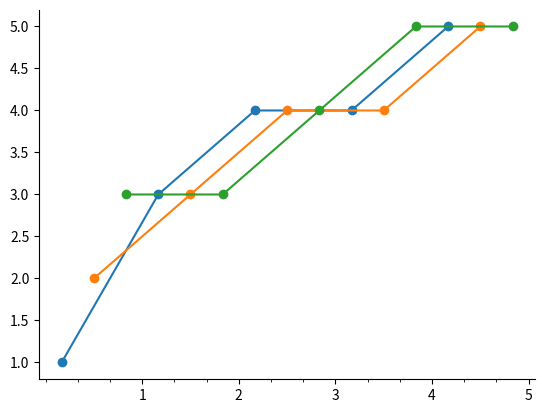

Here is the Python script that generated this plot: (Note: this script raises an exception after producing the figure.)
import matplotlib.pyplot as plt
import numpy as np

students = ["steve", "bob", "ralph"]
progress = [[1, 3, 4, 4, 5], [2, 3, 4, 4, 5], [3, 3, 4, 5, 5]]

(fig, ax) = plt.subplots(1, 1)

dx = 1.0 / len(progress)
xoff = dx / 2.0
for _i, (name, data) in enumerate(zip(students, progress, strict=False)):
    ax.plot(np.arange(len(data)) + xoff, data, label=name, marker="o")
    xoff += dx

ax.set_xticks(np.arange(0, len(progress[0]) + 0.01, dx), minor=True)
ax.set_xticks(np.arange(1, len(progress[0]) + 1))
labels = students * len(progress[0])
week = 1
for i, ll in enumerate(labels):
    if ll == students[1]:
        labels[i] = "%s\nWeek %s" % (ll, week)
        week += 1
ax.spines["top"].set_visible(False)
ax.spines["right"].set_visible(False)

ax.set_xticklabels(labels, fontsize=8, ha="left", minor=True)
ax.set_xticklabels([])
ax.tick_params(which="both", direction="out")
ax.tick_params(axis="x", which="major", width=4)
ax.tick_params(axis="x", which="major", length=7)
ax.tick_params(axis="y", which="major", width=0, length=0)

ax.set_ylim(0, 6)
ax.set_yticks(range(1, 6))

ax.get_xaxis().tick_bottom()
ax.get_yaxis().tick_left()

ax.set_title("Student Progress")

ax.legend(loc="best")

fig.savefig("test.png")
